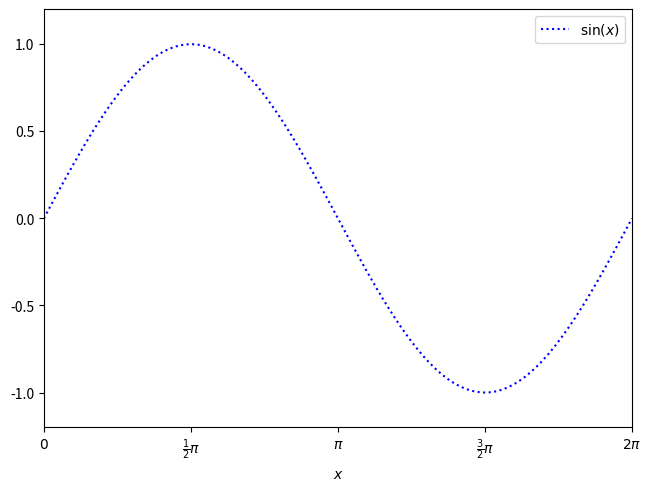

The matplotlib source for this figure:
import numpy as np
import matplotlib.pyplot as plt

x = np.linspace(0, 2 * np.pi, 100)
fig, ax = plt.subplots(1, 1, layout="constrained")

ax.plot(x, np.sin(x), "b:", label=r"$\sin(x)$")

ax.set(
    xlim=(0, 2 * np.pi),
    ylim=(-1.2, 1.2),
    xlabel=(r"$x$"),
    xticks=np.arange(0, 2.1 * np.pi, np.pi / 2),
    xticklabels=(
        [
            r"$0$",
            r"$\frac{1}{2}\pi$",
            r"$\pi$",
            r"$\frac{3}{2}\pi$",
            r"$2\pi$",
        ]
    ),
)

ax.legend()
fig.savefig("plot1.pdf")
